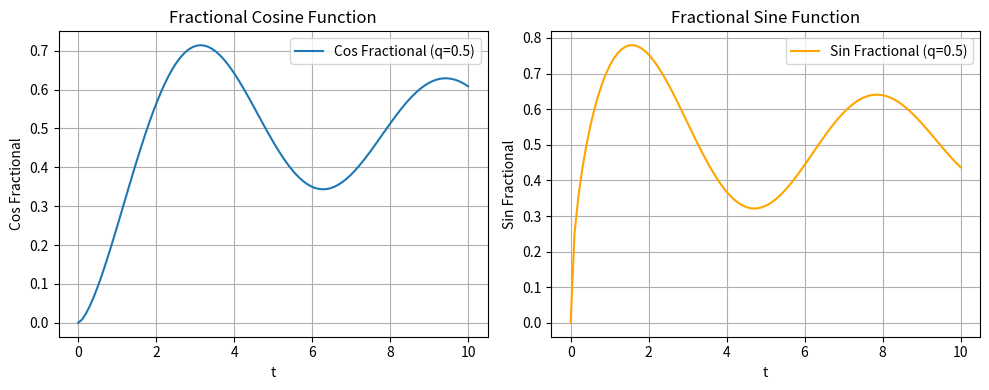
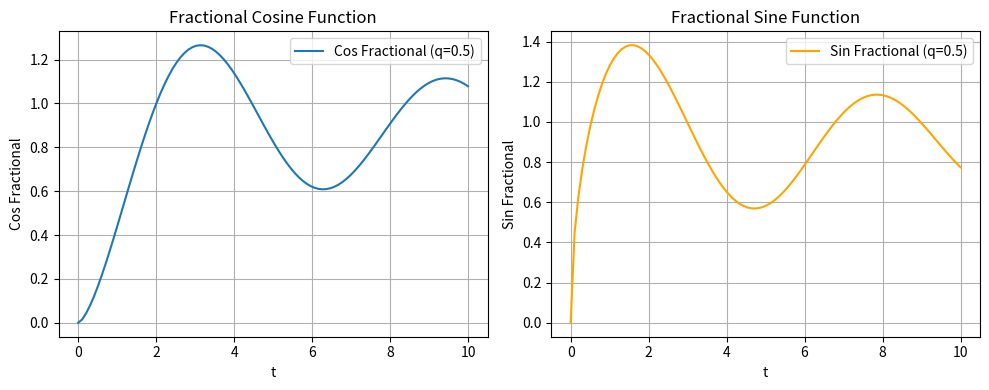
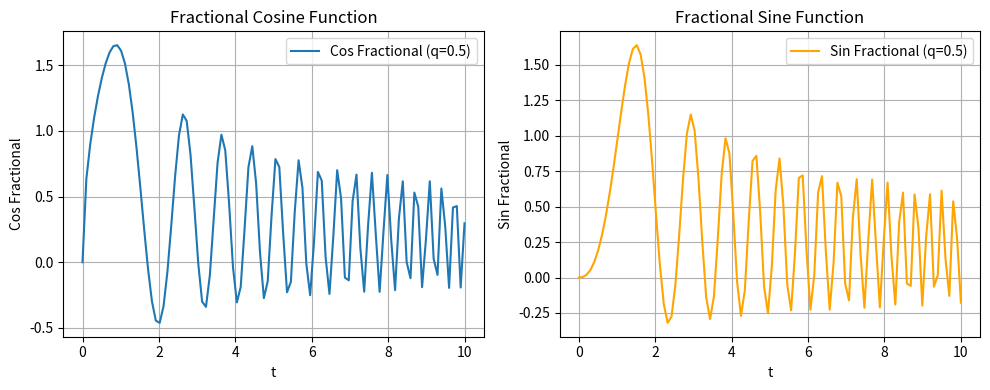

The matplotlib source for these figures, in order:
import numpy as np
import matplotlib.pyplot as plt
from scipy.special import gamma, fresnel

# Define fractional cosine function
def fractional_cos(q, t):
    sqrt_pi = np.sqrt(np.pi)
    C, _ = fresnel(np.sqrt(2 * t / np.pi))
    return (1 / gamma(q)) * sqrt_pi * C

# Define fractional sine function
def fractional_sin(q, t):
    sqrt_pi = np.sqrt(np.pi)
    _, S = fresnel(np.sqrt(2 * t / np.pi))
    return (1 / gamma(q)) * sqrt_pi * S

# Define the range of t values
t_values = np.linspace(0, 10, 100)  # Adjust the range as needed

# Choose a value for q (0 < q <= 1)
q = 0.5

# Calculate fractional cosine and sine values
cos_values = [fractional_cos(q, t) for t in t_values]
sin_values = [fractional_sin(q, t) for t in t_values]

# Plot the results
plt.figure(figsize=(10, 4))

plt.subplot(1, 2, 1)
plt.plot(t_values, cos_values, label=f'Cos Fractional (q={q})')
plt.title('Fractional Cosine Function')
plt.xlabel('t')
plt.ylabel('Cos Fractional')
plt.grid(True)
plt.legend()

plt.subplot(1, 2, 2)
plt.plot(t_values, sin_values, label=f'Sin Fractional (q={q})', color='orange')
plt.title('Fractional Sine Function')
plt.xlabel('t')
plt.ylabel('Sin Fractional')
plt.grid(True)
plt.legend()

plt.tight_layout()
plt.show()




import numpy as np
import matplotlib.pyplot as plt
from scipy.special import gamma, fresnel

# Define fractional cosine function
def fractional_cos(q, t):
    sqrt_pi = np.sqrt(np.pi)
    C, _ = fresnel(np.sqrt(2 * t / np.pi))
    return (1 / gamma(q + 0.5)) * sqrt_pi * C

# Define fractional sine function
def fractional_sin(q, t):
    sqrt_pi = np.sqrt(np.pi)
    _, S = fresnel(np.sqrt(2 * t / np.pi))
    return (1 / gamma(q + 0.5)) * sqrt_pi * S

# Define the range of t values
t_values = np.linspace(0, 10, 100)  # Adjust the range as needed

# Choose a value for q (0 < q <= 1)
q = 0.5

# Calculate fractional cosine and sine values
cos_values = [fractional_cos(q, t) for t in t_values]
sin_values = [fractional_sin(q, t) for t in t_values]

# Plot the results
plt.figure(figsize=(10, 4))

plt.subplot(1, 2, 1)
plt.plot(t_values, cos_values, label=f'Cos Fractional (q={q})')
plt.title('Fractional Cosine Function')
plt.xlabel('t')
plt.ylabel('Cos Fractional')
plt.grid(True)
plt.legend()

plt.subplot(1, 2, 2)
plt.plot(t_values, sin_values, label=f'Sin Fractional (q={q})', color='orange')
plt.title('Fractional Sine Function')
plt.xlabel('t')
plt.ylabel('Sin Fractional')
plt.grid(True)
plt.legend()

plt.tight_layout()
plt.show()




import numpy as np
import matplotlib.pyplot as plt
from scipy.integrate import quad
from scipy.special import gamma

# Define fractional cosine function using numerical integration
def fractional_cos(q, t):
    def integrand(s):
        return (t - s)**(q - 1) * np.cos(s**2)
    
    integral, _ = quad(integrand, 0, t)
    sqrt_pi = np.sqrt(np.pi)
    return (1 / gamma(q)) * sqrt_pi * integral

# Define fractional sine function using numerical integration
def fractional_sin(q, t):
    def integrand(s):
        return (t - s)**(q - 1) * np.sin(s**2)
    
    integral, _ = quad(integrand, 0, t)
    sqrt_pi = np.sqrt(np.pi)
    return (1 / gamma(q)) * sqrt_pi * integral

# Define the range of t values
t_values = np.linspace(0, 10, 100)  # Adjust the range as needed

# Choose a value for q (0 < q <= 1)
q = 0.5

# Calculate fractional cosine and sine values
cos_values = [fractional_cos(q, t) for t in t_values]
sin_values = [fractional_sin(q, t) for t in t_values]

# Plot the results
plt.figure(figsize=(10, 4))

plt.subplot(1, 2, 1)
plt.plot(t_values, cos_values, label=f'Cos Fractional (q={q})')
plt.title('Fractional Cosine Function')
plt.xlabel('t')
plt.ylabel('Cos Fractional')
plt.grid(True)
plt.legend()

plt.subplot(1, 2, 2)
plt.plot(t_values, sin_values, label=f'Sin Fractional (q={q})', color='orange')
plt.title('Fractional Sine Function')
plt.xlabel('t')
plt.ylabel('Sin Fractional')
plt.grid(True)
plt.legend()

plt.tight_layout()
plt.show()























